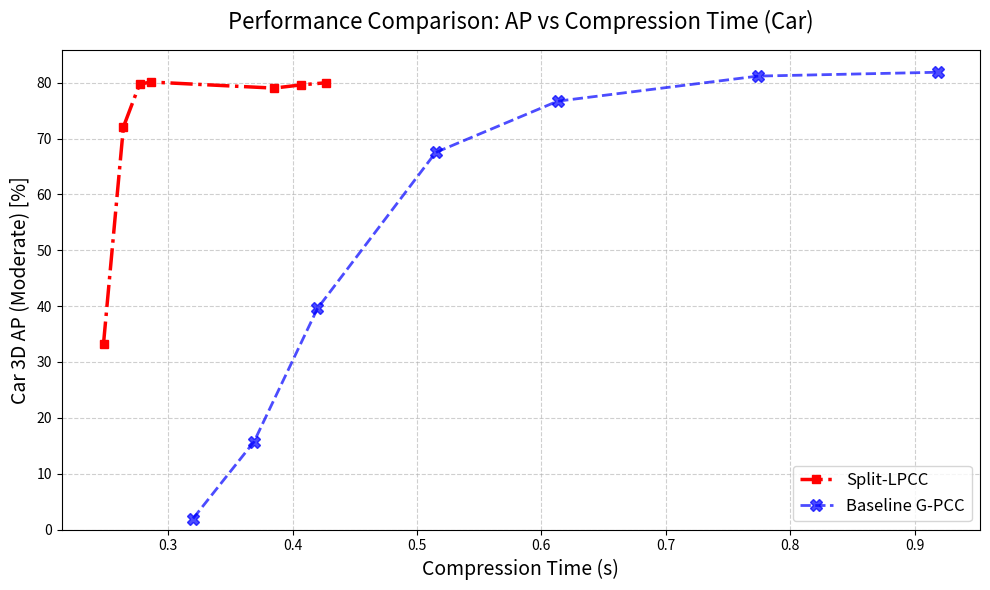
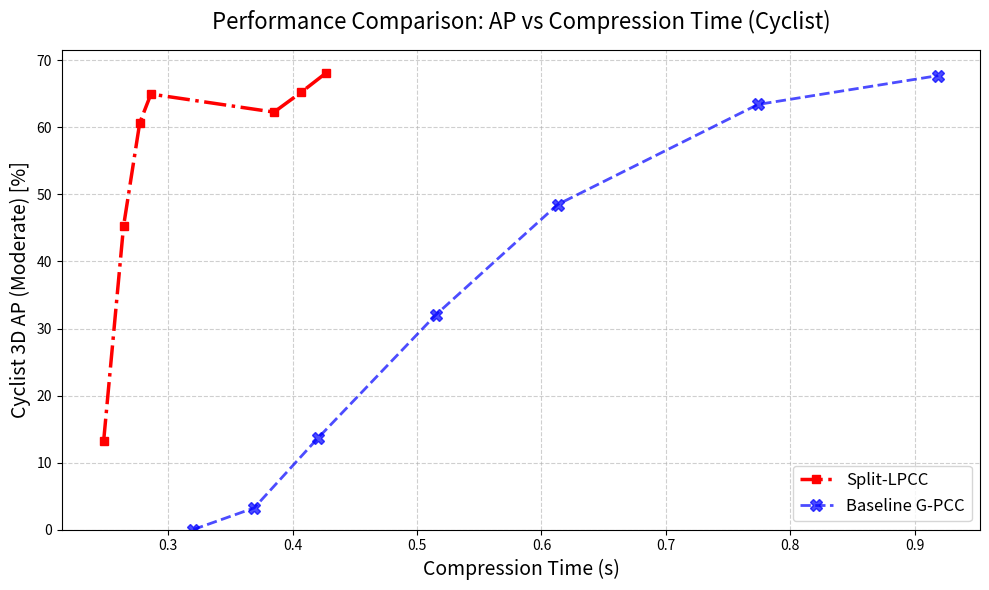
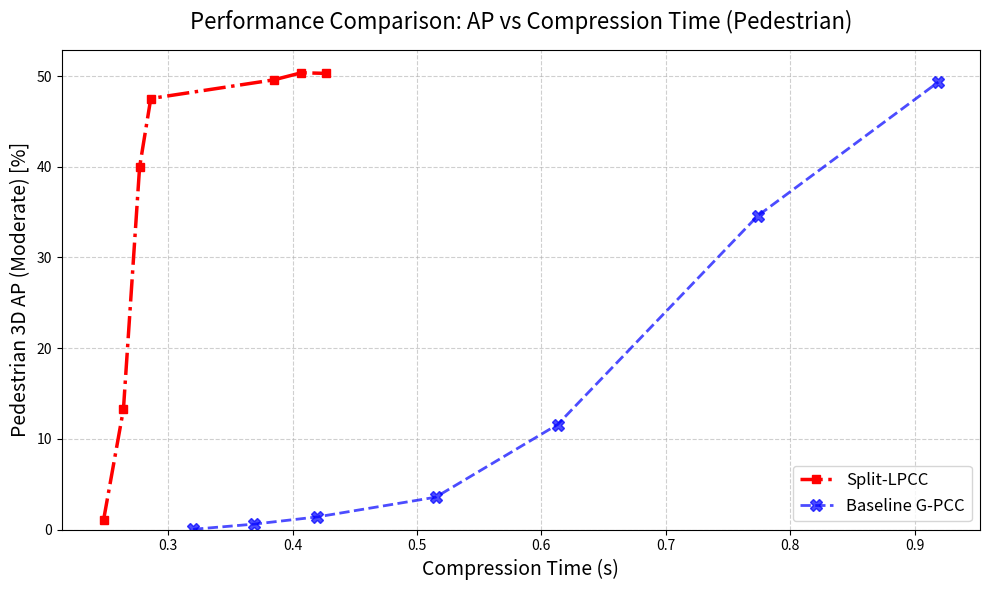
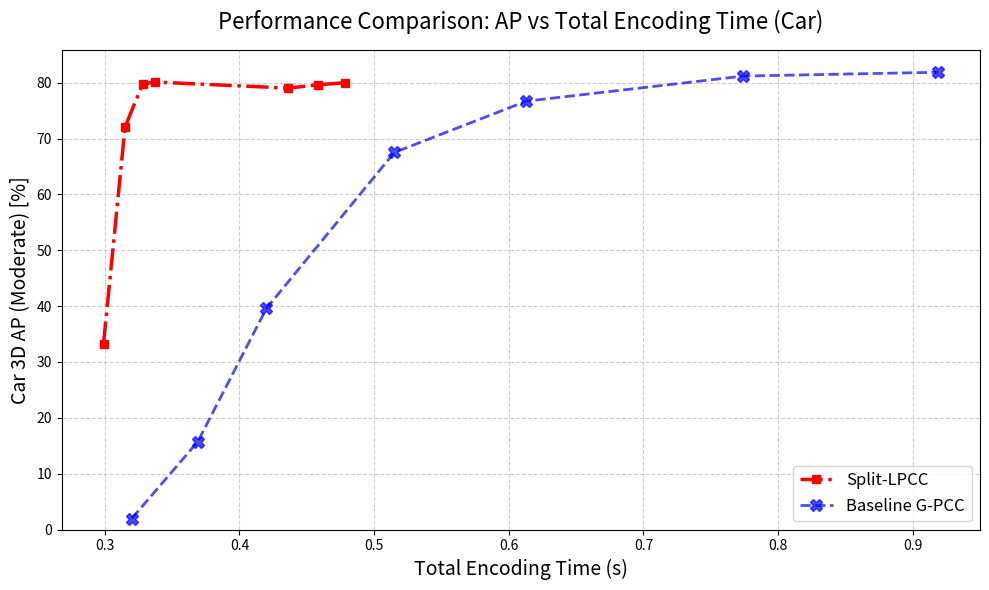
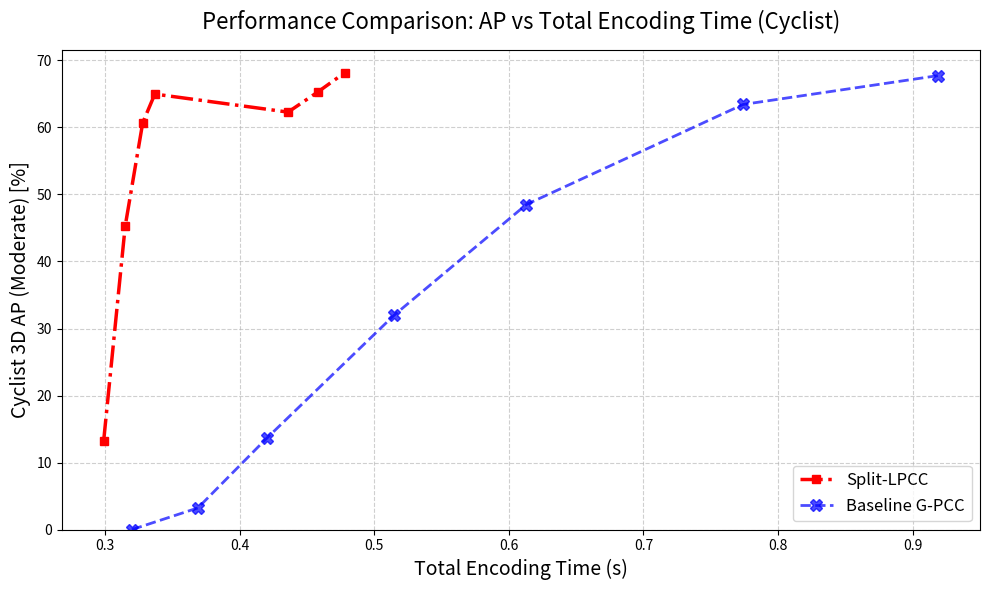
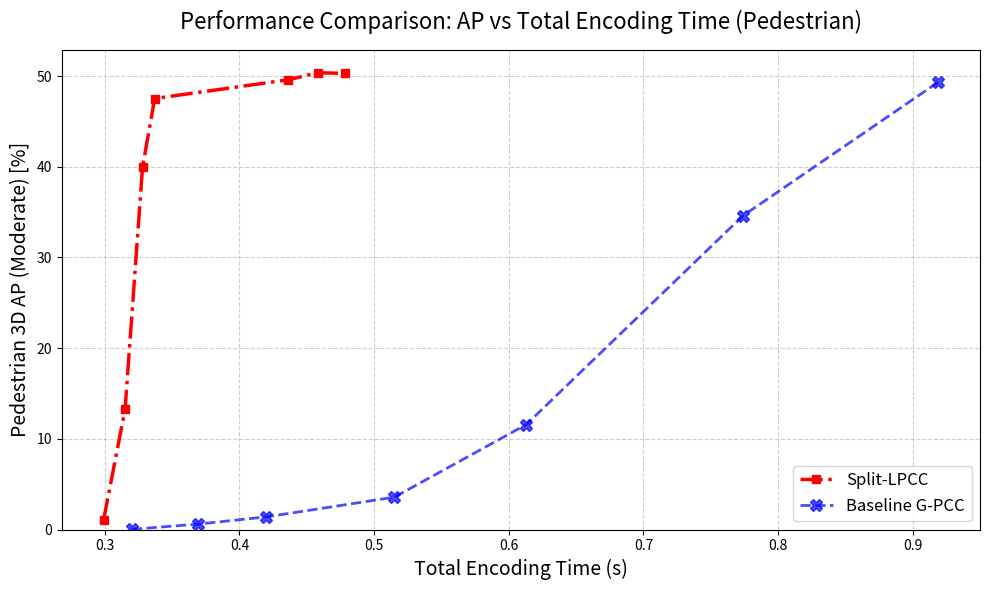
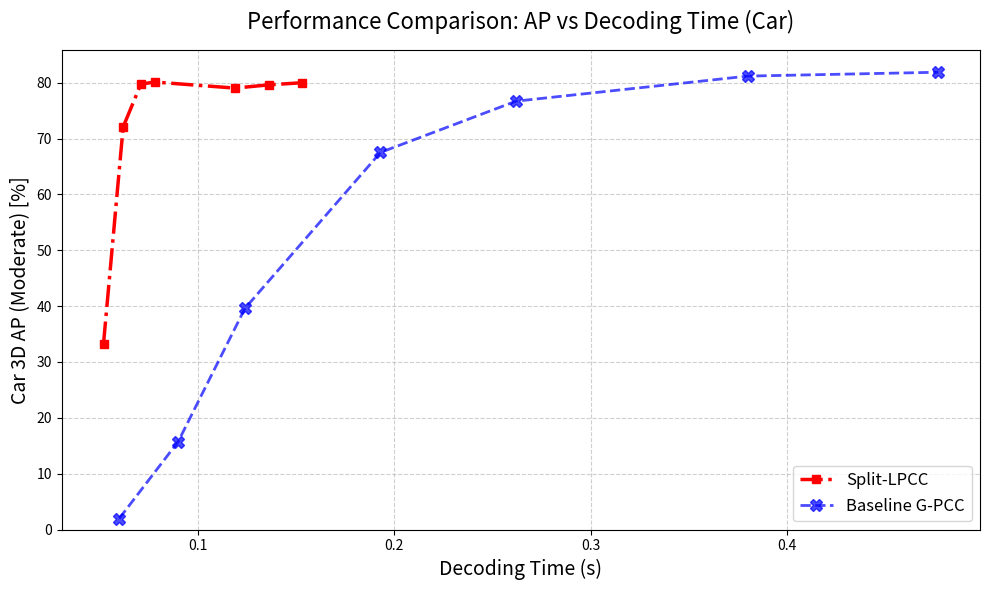
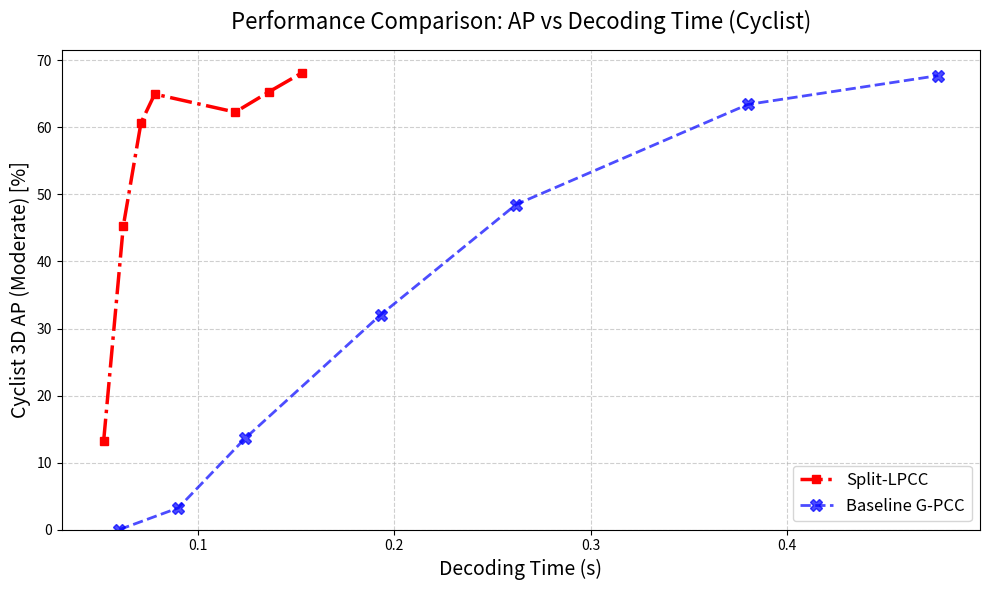
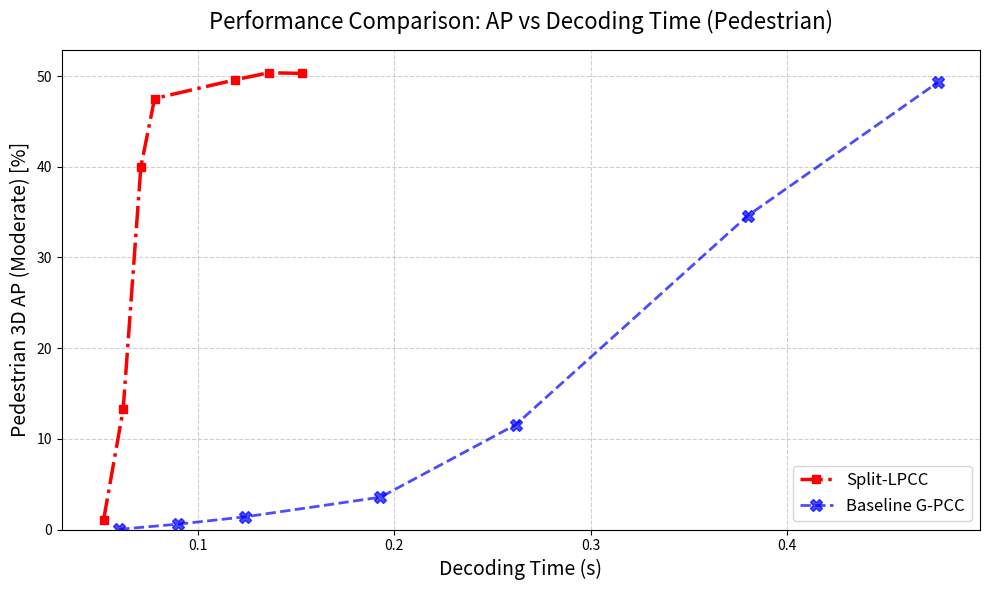

These charts were generated, in order, by the following Python code:
import matplotlib.pyplot as plt
import numpy as np
import os

def main():
    # ==================== 硬编码数据录入 ====================
    # 数据来源于提供的表格图片，对应同一组 BPP 序列下的不同指标
    
    # Split-LPCC 数据
    split_data = {
        'compress_time': [0.427, 0.407, 0.385, 0.286, 0.277, 0.264, 0.248],
        'enc_time':      [0.478, 0.458, 0.436, 0.337, 0.328, 0.315, 0.299],
        'dec_time':      [0.153, 0.136, 0.119, 0.078, 0.071, 0.062, 0.052],
        'Car':           [79.99, 79.61, 79.03, 80.12, 79.73, 72.08, 33.28],
        'Cyclist':       [68.16, 65.28, 62.29, 64.98, 60.69, 45.28, 13.24],
        'Pedestrian':    [50.30, 50.37, 49.59, 47.53, 39.97, 13.24,  1.02]
    }

    # Baseline G-PCC 数据
    gpcc_data = {
        'compress_time': [0.919, 0.774, 0.613, 0.515, 0.420, 0.369, 0.320],
        'enc_time':      [0.919, 0.774, 0.613, 0.515, 0.420, 0.369, 0.320],
        'dec_time':      [0.477, 0.380, 0.262, 0.193, 0.124, 0.090, 0.060],
        'Car':           [81.87, 81.18, 76.69, 67.51, 39.59, 15.73,  1.98],
        'Cyclist':       [67.74, 63.43, 48.50, 32.03, 13.60,  3.23,  0.00],
        'Pedestrian':    [49.34, 34.61, 11.58,  3.57,  1.40,  0.60,  0.03]
    }

    # ==================== 绘图配置 ====================
    classes = ['Car', 'Cyclist', 'Pedestrian']
    metrics = {
        'compress_time': 'Compression Time (s)',
        'enc_time': 'Total Encoding Time (s)',
        'dec_time': 'Decoding Time (s)'
    }
    
    method_colors = {'Split': 'red', 'Baseline': 'blue'}
    out_dir = './output_plots'
    os.makedirs(out_dir, exist_ok=True)

    # ==================== 遍历生成图表 ====================
    for metric_key, metric_label in metrics.items():
        for cls in classes:
            plt.figure(figsize=(10, 6))

            # 1. 处理 Split-LPCC 数据 (根据 X 轴从小到大排序防止曲线乱穿)
            split_x = split_data[metric_key]
            split_y = split_data[cls]
            split_sorted = sorted(zip(split_x, split_y))
            split_x_sorted = [val[0] for val in split_sorted]
            split_y_sorted = [val[1] for val in split_sorted]

            # 2. 处理 Baseline G-PCC 数据
            gpcc_x = gpcc_data[metric_key]
            gpcc_y = gpcc_data[cls]
            gpcc_sorted = sorted(zip(gpcc_x, gpcc_y))
            gpcc_x_sorted = [val[0] for val in gpcc_sorted]
            gpcc_y_sorted = [val[1] for val in gpcc_sorted]

            # 3. 绘制曲线
            plt.plot(split_x_sorted, split_y_sorted, color=method_colors['Split'], 
                     marker='s', linestyle='-.', markersize=6, linewidth=2.5, label='Split-LPCC')
                     
            plt.plot(gpcc_x_sorted, gpcc_y_sorted, color=method_colors['Baseline'], 
                     marker='X', linestyle='--', markersize=8, linewidth=2, alpha=0.7, label='Baseline G-PCC')

            # 4. 图表修饰
            plt.xlabel(metric_label, fontsize=14)
            plt.ylabel(f'{cls} 3D AP (Moderate) [%]', fontsize=14)
            plt.title(f'Performance Comparison: AP vs {metric_label.split(" (")[0]} ({cls})', fontsize=16, pad=15)
            
            plt.grid(True, linestyle='--', alpha=0.6)
            plt.legend(loc='lower right', fontsize=12) 
            plt.ylim(bottom=0)
            plt.tight_layout()
            
            # 5. 保存图表
            out_name = os.path.join(out_dir, f'Compare_AP_{metric_key}_{cls}.png')
            plt.savefig(out_name, dpi=300, facecolor='white')
            plt.close()
            print(f"✅ Saved plot to {out_name}")

if __name__ == '__main__':
    main()
